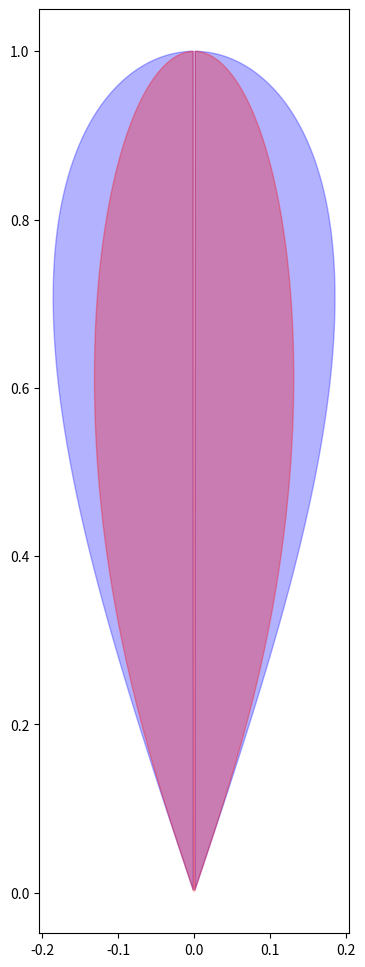

Python code for this plot:
# This comes closer to what CAT actually does.
# compute either a gerono lemniscate or a bernoulli
# lemniscate using a parametric equation


import numpy as np
import matplotlib.pyplot as plt


#-----------------------------------
def cone(radial_distance, angular_width, style=0):
    # the names of the arguments here follow the terminology
    # used for CAT

    # style = 0 is Gerono lemniscate
    # style = 1 is Bernoulli lemniscate

    N = 500

    zmax = radial_distance

    beta = np.radians(0.5*angular_width)
    rmax = 0.2 * zmax * np.tan(beta)

    tatz = np.arccos(0.2)
    c2 = rmax / (np.cos(tatz)*np.sin(tatz))

    t = np.linspace(0,np.pi/2,num=N+1,endpoint=False)[1:]

    z = zmax * np.cos(t)
    if style > 0:
        z /= 1.+(np.sin(t)**2)

    r = c2 * np.cos(t) * np.sin(t)
    if style > 0:
        r /= 1.+(np.sin(t)**2)

    return z, r

#-----------------------------------

z1, r1 = cone(1.0, 40.0, style = 0)
z2, r2 = cone(1.0, 40.0, style = 1)

fig = plt.figure(figsize=[4,12])

plt.fill(r1,z1,color='b', alpha = 0.3)
plt.fill(r2,z2,color='r', alpha = 0.3)

reflect = True

if reflect:
    plt.fill(-r1,z1,color='b', alpha = 0.3)
    plt.fill(-r2,z2,color='r', alpha = 0.3)

plt.show()

